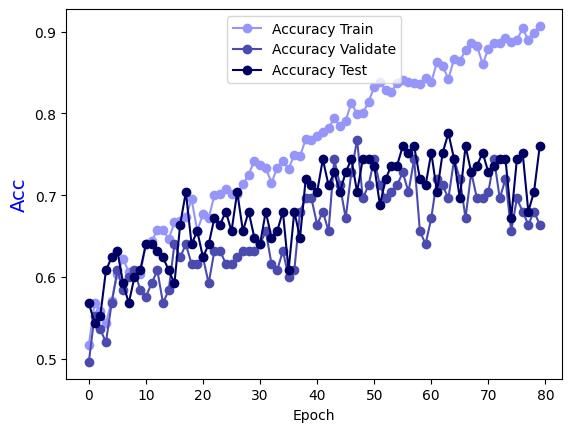

Values plotted in this chart, from the file beside it:
Epoch, Accuracy Train, Accuracy Validate, Accuracy Test
0.0, 0.5162, 0.496, 0.568
1.0, 0.5677, 0.552, 0.544
2.0, 0.5586, 0.536, 0.552
3.0, 0.5434, 0.52, 0.608
4.0, 0.5707, 0.568, 0.624
5.0, 0.603, 0.608, 0.632
6.0, 0.6222, 0.584, 0.592
7.0, 0.6061, 0.6, 0.568
8.0, 0.6051, 0.608, 0.6
9.0, 0.603, 0.584, 0.608
10.0, 0.6404, 0.576, 0.64
11.0, 0.6434, 0.592, 0.64
12.0, 0.6576, 0.608, 0.632
13.0, 0.6576, 0.568, 0.624
14.0, 0.6465, 0.584, 0.608
15.0, 0.6667, 0.64, 0.592
16.0, 0.6687, 0.624, 0.664
17.0, 0.6727, 0.64, 0.704
18.0, 0.6949, 0.616, 0.64
19.0, 0.6566, 0.616, 0.656
20.0, 0.6768, 0.624, 0.624
21.0, 0.6717, 0.592, 0.64
22.0, 0.7, 0.632, 0.672
23.0, 0.702, 0.632, 0.664
24.0, 0.7071, 0.616, 0.68
25.0, 0.702, 0.616, 0.656
26.0, 0.702, 0.624, 0.704
27.0, 0.7131, 0.632, 0.656
28.0, 0.7253, 0.632, 0.68
29.0, 0.7424, 0.632, 0.648
30.0, 0.7374, 0.64, 0.64
31.0, 0.7333, 0.656, 0.68
32.0, 0.7152, 0.616, 0.648
33.0, 0.7333, 0.608, 0.656
34.0, 0.7414, 0.632, 0.68
35.0, 0.7323, 0.6, 0.608
36.0, 0.7495, 0.608, 0.68
37.0, 0.7475, 0.68, 0.648
38.0, 0.7687, 0.696, 0.72
39.0, 0.7677, 0.696, 0.712
40.0, 0.7727, 0.664, 0.704
41.0, 0.7768, 0.68, 0.744
42.0, 0.7818, 0.656, 0.712
43.0, 0.7939, 0.744, 0.728
44.0, 0.7848, 0.712, 0.704
45.0, 0.7909, 0.672, 0.728
46.0, 0.8131, 0.728, 0.744
47.0, 0.799, 0.768, 0.704
48.0, 0.8, 0.696, 0.744
49.0, 0.8141, 0.712, 0.744
50.0, 0.8323, 0.744, 0.736
51.0, 0.8384, 0.712, 0.688
52.0, 0.8283, 0.696, 0.72
53.0, 0.8263, 0.704, 0.736
54.0, 0.8374, 0.712, 0.736
55.0, 0.8414, 0.728, 0.76
56.0, 0.8384, 0.704, 0.752
57.0, 0.8374, 0.744, 0.76
58.0, 0.8364, 0.656, 0.72
59.0, 0.8434, 0.64, 0.712
... 20 more rows
